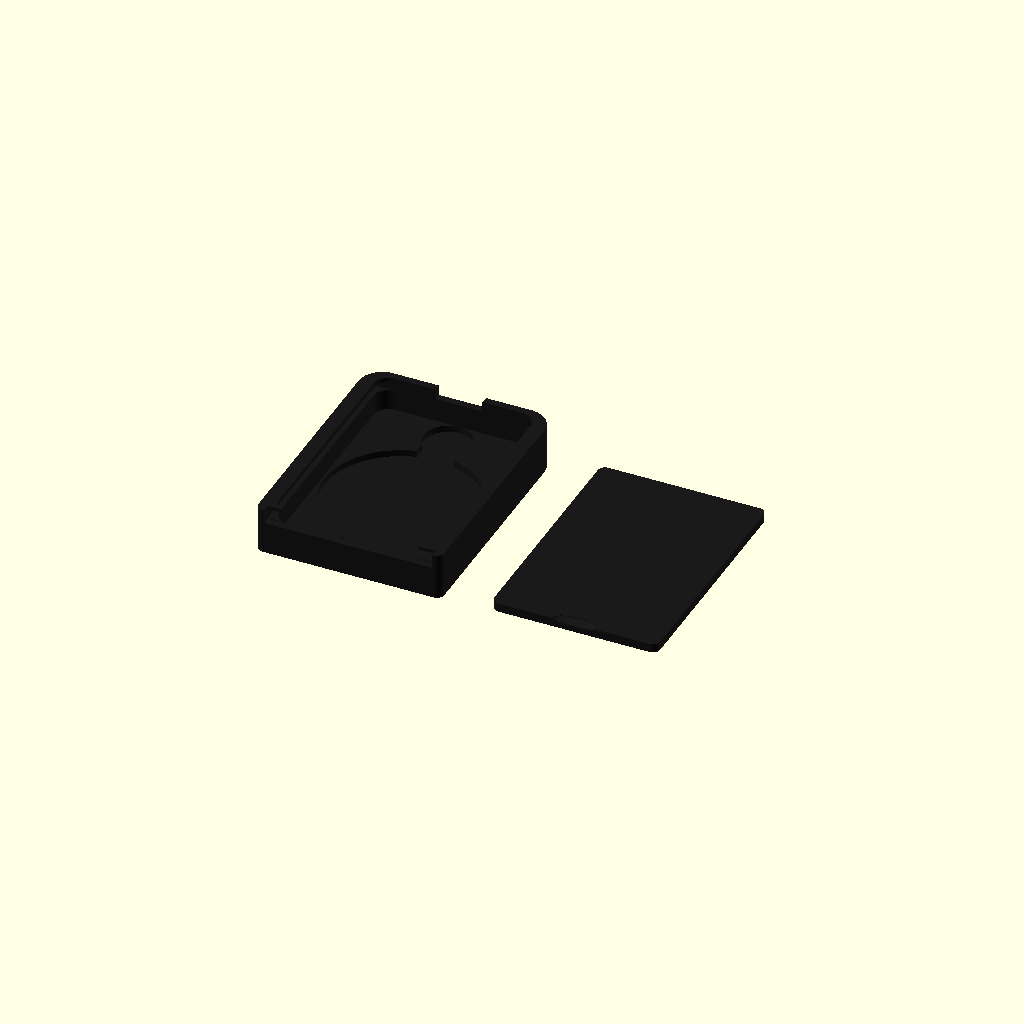
Cell 1: rendered with the file's own defaults.
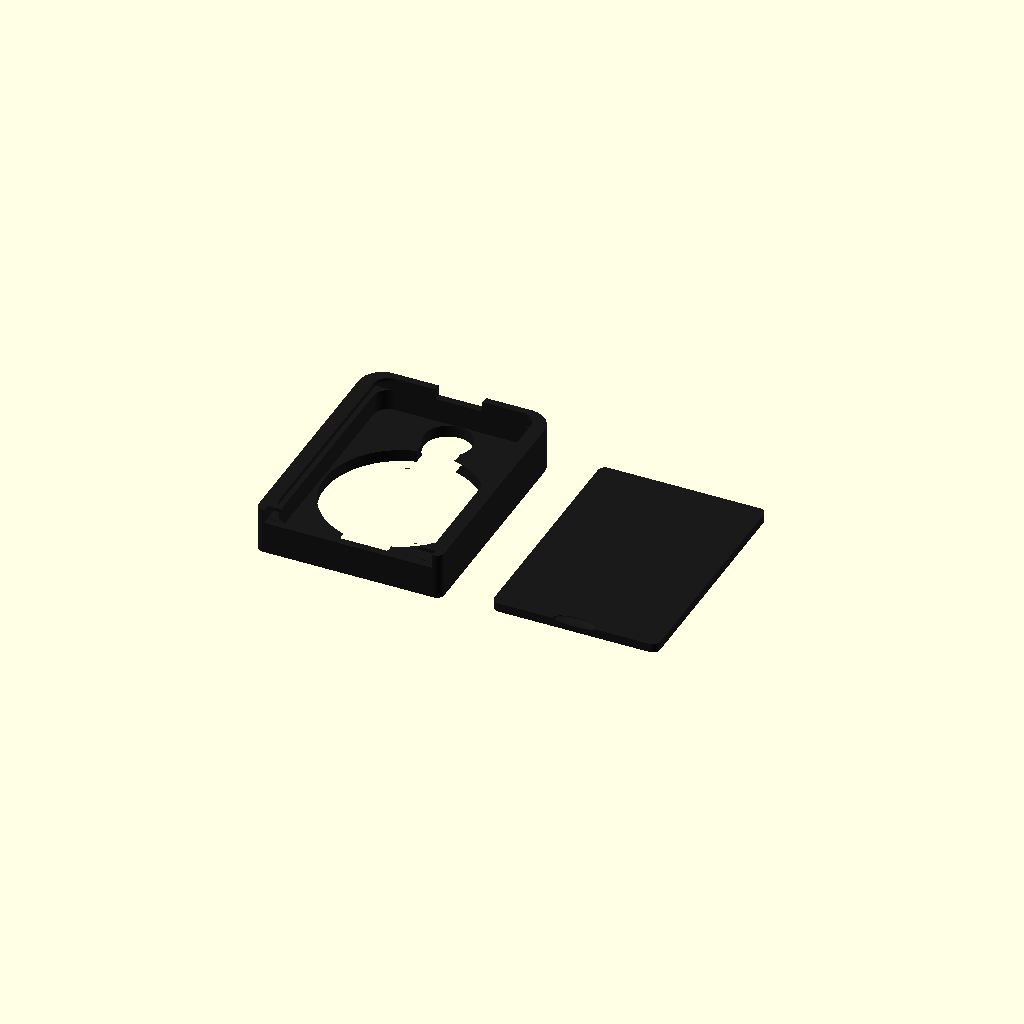
Cell 2: the same model with seat_depth = 4.4.
One fixed orthographic camera (rotation 55°, 0°, 25°; colour scheme Cornfield) for every cell.
Source of the model, keychains/plj-carpentry-box/plj_gift_box.scad:
// =============================================================
// PLJ CARPENTRY — presentation gift box for the 50 mm keychain
// Bambu Lab A1 / A1 mini / P1S, 0.4 mm nozzle, two-color
//
// SLIDING-LID version: the lid runs inside side grooves (a real
// slot), clicks closed on a detent bump, and slides open through
// the front. A thumb scoop in the back rim gives a push surface;
// grip grooves on the lid face give traction. The keychain sits
// in a recessed seat, so it stays centered and protected.
//
// Two pieces, both modeled READY TO PRINT (no supports):
//   * base — printed floor-down; groove ceilings are 1.7 mm
//            micro-bridges (print fine without support)
//   * lid  — printed TOP-FACE-DOWN on the Textured PEI plate;
//            the PLJ logo is a flush two-color inlay on the first
//            layers, so the face gets the leather-look texture
//
// Same construction rules as the keychain:
//   * logo is ONE boolean union, no overlapping outlines
//   * yellow inlay penetrates 0.04 mm into the black lid body
//   * strokes >= 1 mm
//
// The logo is MIRRORED in the lid meshes because the lid prints
// face-down; it reads correctly from the outside of the box.
//
// part = "all" | "base" | "lid_black" | "lid_yellow" | "logo"
//        | "lid_display" | "layer1" | "assembly"
// =============================================================

part = "all";

/* [Keychain being boxed] */
key_tag_r    = 25;    // 50 mm tag
key_loop_r   = 6;
key_loop_cy  = 27;
seat_clear   = 0.5;   // pocket clearance around the keychain
seat_depth   = 2.2;
pocket_dy    = -3;    // pocket shifted to clear the back wall

/* [Box] */
base_w         = 62;
base_l         = 82;
endwall        = 2.4;  // front / back wall thickness
floor_h        = 4;
cavity_h       = 7;    // interior depth above the floor
corner_r_back  = 8;
corner_r_front = 2.5;  // small: the lid slot needs a wide flat front

/* [Sliding lid] */
lid_t          = 3.0;
slot_w         = 56;   // width of the front opening / groove span
groove_d       = 1.7;  // groove depth into each side wall
rim_t          = 1.2;  // rim thickness above the groove
lid_clear_side = 0.3;
lid_clear_top  = 0.3;
lid_clear_len  = 0.6;
scoop_r        = 8;    // thumb scoop in the back rim

/* [Detent] */
bump_h         = 0.7;  // rounded bump on the front wall top
front_drop     = 0.2;  // front wall sits this far below the lid

/* [Logo inlay] */
inlay_h      = 0.6;   // 3 layers of 0.2
sink         = 0.04;

/* [Logo geometry] */
logo_w       = 50;    // baseline bar width
blade_cy     = 16;    // saw blade center height above the bar
blade_r      = 21;    // blade disc radius (teeth stick out ~3 more)
n_teeth      = 16;
font_name    = "Anton:style=Regular";

$fn = 120;

// ------------------------------------------------------------
// helpers
// ------------------------------------------------------------
module rrect(w, l, r) {
    offset(r = r) square([w - 2 * r, l - 2 * r], center = true);
}

// ------------------------------------------------------------
// PLJ logo, 2D, single union (yellow parts only)
// ------------------------------------------------------------
module _blade() {
    translate([0, blade_cy]) {
        circle(r = blade_r);
        for (i = [0:n_teeth - 1])
            rotate([0, 0, i * 360 / n_teeth])
                translate([0, blade_r - 1])
                    polygon([[-3.4, 0], [-1.1, 2.8], [1.7, 2.6], [3.4, 0]]);
    }
}

module _blade_slot() { // slim smile-shaped swoosh cut inside the blade
    n = 32;
    hw = 13;    // half width of the swoosh
    polygon(concat(
        // lower edge, deep curve
        [for (i = [0:n]) let (x = -hw + 2 * hw * i / n)
            [x, 20.5 + 3.5 * pow(x / hw, 2)]],
        // upper edge, shallow curve, meets the tips
        [for (i = [0:n]) let (x = hw - 2 * hw * i / n)
            [x, 23.5 + 0.5 * pow(x / hw, 2)]]
    ));
}

module _hill() { // black dome the blade hides behind
    translate([0, 2.2])
        difference() {
            scale([1.3, 1]) circle(r = 13);
            translate([-25, -30]) square([50, 30]);
        }
}

module _wrench() { // along +x, ~13 long
    square([10, 1.8], center = true);
    translate([-5, 0]) circle(r = 1.7);
    translate([5.5, 0]) difference() {
        circle(r = 2.6);
        circle(r = 1.4);
        rotate([0, 0, 15]) translate([2.5, 0])
            square([3, 2.1], center = true);
    }
}

module _hammer() { // along +x, head at the tip
    square([10.5, 1.7], center = true);
    translate([5.3, 0]) {
        square([2.9, 7], center = true);       // head block
        translate([0, 3]) scale([1.6, 1]) circle(r = 1.45); // rounded top
    }
}

module _tools() {
    translate([0, 7.8]) scale([0.85, 0.85]) {
        rotate([0, 0, 45]) _wrench();
        rotate([0, 0, -45]) _hammer();
    }
}

module _label() {
    translate([0, -12.6])
        resize([logo_w - 2, 0], auto = true)
            text("PLJ CARPENTRY", size = 7, font = font_name,
                 halign = "center", valign = "baseline");
}

module logo_2d() { // ONE union
    union() {
        difference() {
            union() {
                // blade, cut at the baseline
                intersection() {
                    _blade();
                    translate([-60, 0]) square([120, 60]);
                }
                // baseline bar
                translate([0, 1.1]) square([logo_w, 2.2], center = true);
            }
            _blade_slot();
            _hill();
        }
        _tools();
        _label();
    }
}

// centers the logo bounding box
logo_dy = -13;

// ------------------------------------------------------------
// derived box dimensions
// ------------------------------------------------------------
inner_w   = slot_w - 2 * groove_d;              // interior width
inner_l   = base_l - 2 * endwall;               // interior length
ledge_z   = floor_h + cavity_h;                 // groove floor
groove_h  = lid_t + lid_clear_top;
base_top  = ledge_z + groove_h + rim_t;         // total base height
lid_w     = slot_w - 2 * lid_clear_side;
lid_l     = base_l - endwall - lid_clear_len;
closed_dy = -lid_clear_len - 0.3;               // lid offset when closed
bump_y    = -base_l / 2 + 1.2;                  // detent bump position

// footprint: big radii at the back, small at the front so the
// slot spans a flat front face
module box_outline() {
    hull() {
        for (sx = [-1, 1]) {
            translate([sx * (base_w / 2 - corner_r_back),
                       base_l / 2 - corner_r_back])
                circle(r = corner_r_back);
            translate([sx * (base_w / 2 - corner_r_front),
                       -base_l / 2 + corner_r_front])
                circle(r = corner_r_front);
        }
    }
}

// ------------------------------------------------------------
// base (printed floor-down)
// ------------------------------------------------------------
module keychain_pocket_2d() {
    translate([0, pocket_dy]) union() {
        offset(delta = seat_clear) {
            circle(r = key_tag_r);
            translate([0, key_loop_cy]) circle(r = key_loop_r);
        }
        translate([0, 33.5]) circle(r = 8);   // room for the metal ring
        translate([0, -key_tag_r]) circle(r = 8); // finger notch to lift
    }
}

module base_3d() {
    difference() {
        union() {
            linear_extrude(height = base_top) box_outline();
            // detent bump on the front wall top
            translate([0, bump_y, ledge_z - front_drop])
                scale([6, 1.5, bump_h]) sphere(r = 1);
        }
        // interior (open top between the rims)
        translate([0, 0, floor_h])
            linear_extrude(height = base_top)
                rrect(inner_w, inner_l, 5);
        // lid slot: grooves in both side walls + open front
        translate([-slot_w / 2, -base_l / 2 - 5, ledge_z])
            cube([slot_w, 5 + base_l - endwall, groove_h]);
        // front wall drop + open the front rim above the slot
        translate([-slot_w / 2, -base_l / 2 - 5, ledge_z - front_drop])
            cube([slot_w, 5 + endwall + 0.1, base_top]);
        // thumb scoop in the back rim (push the lid forward here)
        translate([0, base_l / 2, ledge_z + 1])
            cylinder(h = base_top, r = scoop_r);
        // keychain seat in the floor
        translate([0, 0, floor_h - seat_depth])
            linear_extrude(height = seat_depth + 0.01)
                keychain_pocket_2d();
    }
}

// ------------------------------------------------------------
// lid (printed TOP-FACE-DOWN: z0 = outside face of the lid)
// ------------------------------------------------------------
module lid_logo_2d() { // mirrored: reads correctly from outside
    mirror([1, 0]) translate([0, logo_dy]) logo_2d();
}

module lid_black_3d() {
    difference() {
        linear_extrude(height = lid_t) rrect(lid_w, lid_l, 2.5);
        // logo inlay pocket on the plate face
        translate([0, 0, -0.01])
            linear_extrude(height = inlay_h + 0.01)
                lid_logo_2d();
        // grip grooves on the face, near the front edge
        for (gy = [-36, -33, -30])
            translate([0, gy, -0.01])
                linear_extrude(height = 0.45)
                    square([26, 1.5], center = true);
        // detent recess on the underside, near the front edge
        translate([0, bump_y - closed_dy, lid_t])
            scale([7, 2.6, 1.1]) sphere(r = 1);
    }
}

module lid_yellow_3d() {
    linear_extrude(height = inlay_h + sink) // 0.04 into the black body
        lid_logo_2d();
}

// ------------------------------------------------------------
// output
// ------------------------------------------------------------
if (part == "base") {
    base_3d();
} else if (part == "lid_black") {
    lid_black_3d();
} else if (part == "lid_yellow") {
    lid_yellow_3d();
} else if (part == "logo") {
    logo_2d();
} else if (part == "layer1") {
    // what the slicer Preview shows on the lid's first layer (top view)
    color("#3A3A3A") linear_extrude(height = 0.2)
        projection(cut = true) translate([0, 0, -0.1]) lid_black_3d();
    color("#F0A500") translate([0, 0, 0.25]) linear_extrude(height = 0.2)
        projection(cut = true) translate([0, 0, -0.1]) lid_yellow_3d();
} else if (part == "lid_display") {
    // lid flipped to how it looks in use (logo facing up)
    rotate([0, 180, 0]) translate([0, 0, -lid_t]) {
        color("#1A1A1A") lid_black_3d();
        color("#F0A500") lid_yellow_3d();
    }
} else if (part == "assembly") {
    // box with the lid slid half open
    color("#1A1A1A") base_3d();
    translate([0, closed_dy - 30, ledge_z + lid_t])
        rotate([0, 180, 0]) {
            color("#1A1A1A") lid_black_3d();
            color("#F0A500") lid_yellow_3d();
        }
} else {
    color("#1A1A1A") translate([-(base_w / 2 + 8), 0, 0]) base_3d();
    translate([lid_w / 2 + 8, 0, 0]) {
        color("#1A1A1A") lid_black_3d();
        color("#F0A500") lid_yellow_3d();
    }
}
Parameter table extracted from the source (name, type, default, range or options):
part: string, default "all"
key_tag_r: number, default 25
key_loop_r: number, default 6
key_loop_cy: number, default 27
seat_clear: number, default 0.5
seat_depth: number, default 2.2
pocket_dy: number, default -3
base_w: number, default 62
base_l: number, default 82
endwall: number, default 2.4
floor_h: number, default 4
cavity_h: number, default 7
corner_r_back: number, default 8
corner_r_front: number, default 2.5
lid_t: number, default 3
slot_w: number, default 56
groove_d: number, default 1.7
rim_t: number, default 1.2
lid_clear_side: number, default 0.3
lid_clear_top: number, default 0.3
lid_clear_len: number, default 0.6
scoop_r: number, default 8
bump_h: number, default 0.7
front_drop: number, default 0.2
inlay_h: number, default 0.6
sink: number, default 0.04
logo_w: number, default 50
blade_cy: number, default 16
blade_r: number, default 21
n_teeth: number, default 16
font_name: string, default "Anton:style=Regular"
